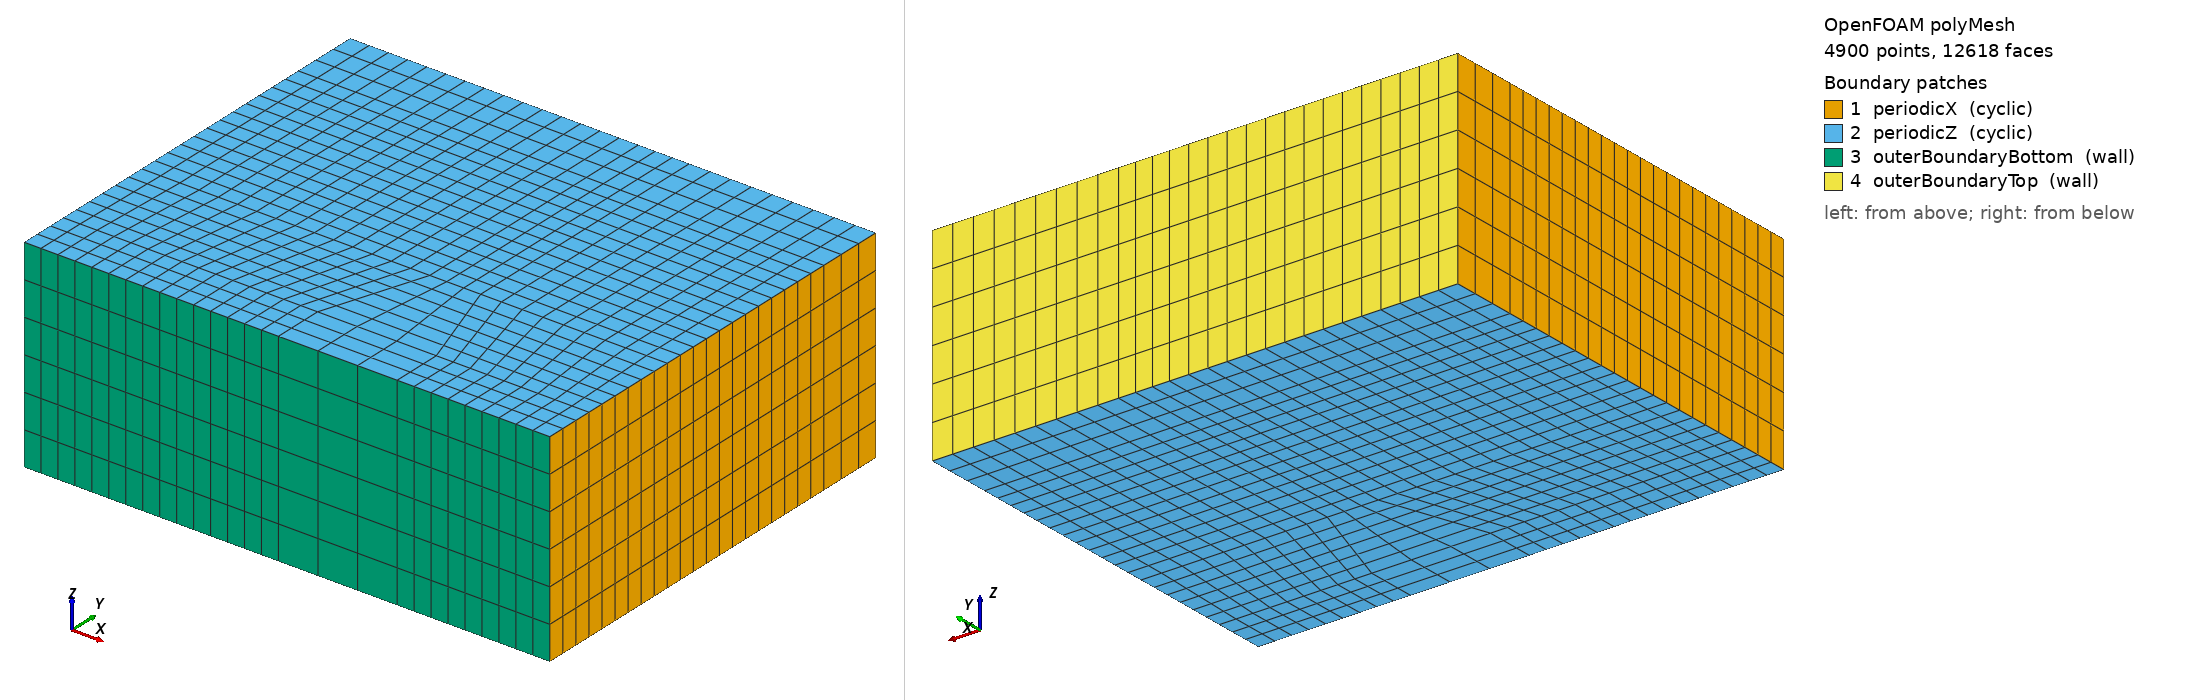

OpenFOAM case: the committed polyMesh, 4900 points, 12618 faces. Boundary patches (legend numbers): 1 periodicX (cyclic), 2 periodicZ (cyclic), 3 outerBoundaryBottom (wall), 4 outerBoundaryTop (wall). Left view from above one corner, right view from below the opposite corner. Boundary conditions: 0 field file(s) under 0/; 0 of 4 drawn patches have an entry in a shipped field file.

=== constant/polyMesh/boundary ===
/*--------------------------------*- C++ -*----------------------------------*\
| =========                 |                                                 |
| \\      /  F ield         | OpenFOAM: The Open Source CFD Toolbox           |
|  \\    /   O peration     | Version:  1.5                                   |
|   \\  /    A nd           | Web:      http://www.OpenFOAM.org               |
|    \\/     M anipulation  |                                                 |
\*---------------------------------------------------------------------------*/
FoamFile
{
    version     2.0;
    format      ascii;
    class       polyBoundaryMesh;
    object      boundary;
}
// * * * * * * * * * * * * * * * * * * * * * * * * * * * * * * * * * * * * * //

4
(
    periodicX
    {
        type            cyclic;
        nFaces          288;
        startFace       10710;
        featureCos      0.9;
    }
    periodicZ
    {
        type            cyclic;
        nFaces          1296;
        startFace       10998;
        featureCos      0.9;
    }
    outerBoundaryBottom
    {
        type            wall;
        nFaces          162;
        startFace       12294;
    }
    outerBoundaryTop
    {
        type            wall;
        nFaces          162;
        startFace       12456;
    }
)

// ************************************************************************* //


=== constant/polyMesh/blockMeshDict ===
/*---------------------------------------------------------------------------*\
| =========                 |                                                 |
| \\      /  F ield         | OpenFOAM: The Open Source CFD Toolbox           |
|  \\    /   O peration     | Version:  1.3                                   |
|   \\  /    A nd           | Web:      http://www.openfoam.org               |
|    \\/     M anipulation  |                                                 |
\*---------------------------------------------------------------------------*/

FoamFile
{
    version         2.0;
    format          ascii;

    root            "";
    case            "";
    instance        "";
    local           "";

    class           dictionary;
    object          blockMeshDict;
}

// * * * * * * * * * * * * * * * * * * * * * * * * * * * * * * * * * * * * * //

convertToMeters 0.25e-9;

vertices        
(
	(0 0 0) //0
	(15 0 0)
	(15 3 0)
	(0 3 0)
	(0 0 12)
	(15 0 12)
	(15 3 12)
	(0 3 12) //7
	(22 0 0)
	(22 3 0)
	(22 0 12)
	(22 3 12) //11
	(31 0 0)
	(31 3 0)
	(31 0 12)
	(31 3 12) //15
	(20 9 0)
	(17 9 0)
	(20 9 12)
	(17 9 12) //19
	(0 9 0)
	(0 9 12) //21
	(31 9 0)
	(31 9 12) //23
	(17 18 0)
	(0 18 0)
	(17 18 12)
	(0 18 12) //27
	(31 18 0)
	(20 18 0)
	(31 18 12)
	(20 18 12) //31
	(17 21 0)
	(0 21 0)
	(17 21 12)
	(0 21 12) //35
	(31 21 0)
	(20 21 0)
	(31 21 12)
	(20 21 12) //39
	(17 25 0)
	(0 25 0)
	(17 25 12)
	(0 25 12) // 43
	(31 25 0)
	(20 25 0)
	(31 25 12)
	(20 25 12) // 47
);

blocks          
(
 hex (0 1 2 3 4 5 6 7) bottomWall (15 3 6) simpleGrading (1 1 1) //1
 hex (1 8 9 2 5 10 11 6) bottomWall (3 3 6) simpleGrading (1 1 1) //2
 hex (2 9 16 17 6 11 18 19) bottomWall (3 6 6) simpleGrading (1 1 1) //3
 hex (8 12 13 9 10 14 15 11) bottomWall (9 3 6) simpleGrading (1 1 1) //4
 hex (3 2 17 20 7 6 19 21) liquid (15 6 6) simpleGrading (1 1 1) //5
 hex (20 17 24 25 21 19 26 27) liquid (15 9 6) simpleGrading (1 1 1) //6
 hex (25 24 32 33 27 26 34 35) liquid (15 3 6) simpleGrading (1 1 1) //6A
 hex (17 16 29 24 19 18 31 26) liquid (3 9 6) simpleGrading (1 1 1) //7
 hex (16 22 28 29 18 23 30 31) liquid (9 9 6) simpleGrading (1 1 1) //8
 hex (29 28 36 37 31 30 38 39) liquid (9 3 6) simpleGrading (1 1 1) //8A
 hex (9 13 22 16 11 15 23 18) liquid (9 6 6) simpleGrading (1 1 1) //9
 hex (33 32 40 41 35 34 42 43) topWall (15 3 6) simpleGrading (1 1 1) //10
 hex (32 37 45 40 34 39 47 42) topWall (3 3 6) simpleGrading (1 1 1) //11
 hex (24 29 37 32 26 31 39 34) topWall (3 3 6) simpleGrading (1 1 1) //12
 hex (37 36 44 45 39 38 46 47) topWall (9 3 6) simpleGrading (1 1 1) //13
);

patches         
(
	cyclic
	periodicX
	(
		(0 4 7 3)
		(3 7 21 20)
		(20 21 27 25)
		(25 27 35 33)
		(33 35 43 41)
		(12 13 15 14)
		(13 22 23 15)
		(22 28 30 23)
		(28 36 38 30)
		(36 44 46 38)
	)

	cyclic
	periodicZ
	(
		(0 3 2 1)
		(1 2 9 8)
		(8 9 13 12)
		(2 17 16 9)
		(2 3 20 17)
		(9 16 22 13)
		(17 20 25 24)
		(16 29 28 22)
		(16 17 24 29)
		(24 25 33 32)
		(28 29 37 36)
		(32 33 41 40)
		(36 37 45 44)
		(32 40 45 37)
		(24 32 37 29)
		(4 5 6 7)
		(5 10 11 6)
		(10 14 15 11)
		(6 11 18 19)
		(7 6 19 21)
		(11 15 23 18)
		(19 26 27 21)
		(18 23 30 31)
		(18 31 26 19)
		(26 34 35 27)
		(30 38 39 31)
		(34 42 43 35)
		(38 46 47 39)
		(34 39 47 42)
		(26 31 39 34)
	)

	wall
	outerBoundaryBottom
	(
		(0 1 5 4)
		(1 8 10 5)
		(8 12 14 10)
	)
	
	wall
	outerBoundaryTop
	(
		(40 41 43 42)
		(44 45 47 46)
		(40 42 47 45)
	)
);

mergePatchPairs 
(
);


// ************************************************************************* //


=== system/controlDict ===
/*---------------------------------------------------------------------------*\
| =========                 |                                                 |
| \\      /  F ield         | OpenFOAM: The Open Source CFD Toolbox           |
|  \\    /   O peration     | Version:  1.5                                   |
|   \\  /    A nd           | Web:      http://www.openfoam.org               |
|    \\/     M anipulation  |                                                 |
\*---------------------------------------------------------------------------*/

FoamFile
{
    version         2.0;
    format          ascii;

    root            "";
    case            "";
    instance        "";
    local           "";

    class           dictionary;
    object          controlDict;
}

// * * * * * * * * * * * * * * * * * * * * * * * * * * * * * * * * * * * * * //

startFrom       startTime;

startTime       0;

stopAt          endTime;

endTime         8e-11;

deltaT          1e-14;

writeControl    runTime;

writeInterval   2e-12;

purgeWrite      0;

writeFormat     ascii;

writePrecision  12;

writeCompression uncompressed;

timeFormat      general;

timePrecision   6;

runTimeModifiable yes;

adjustTimeStep  no;

// ************************************************************************* //


Also in the case, not shown: constant/polyMesh/faces (numeric list); constant/polyMesh/neighbour (numeric list); constant/polyMesh/owner (numeric list); constant/polyMesh/points (numeric list).
